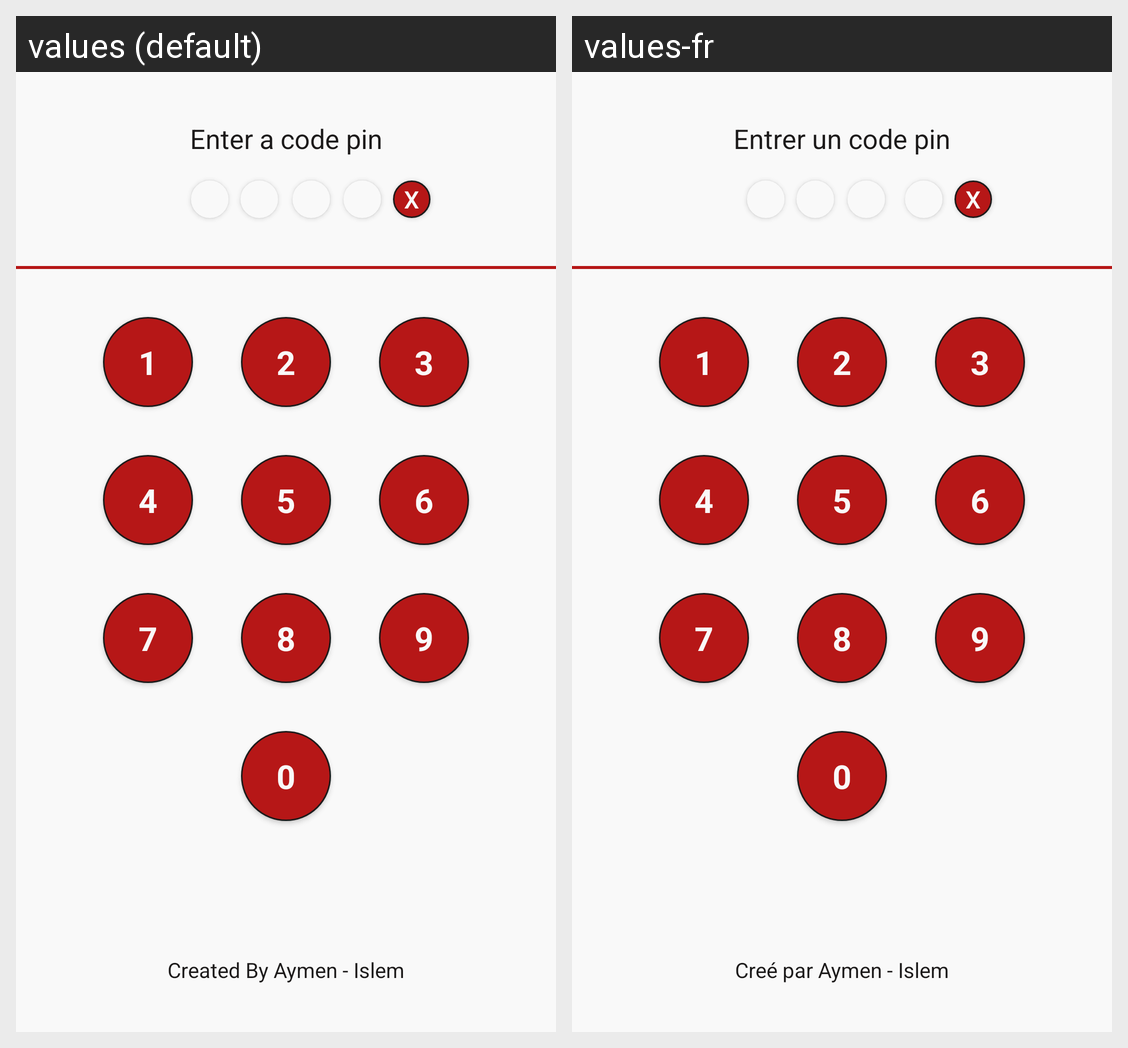

This grid shows one Android layout under two languages. Give, for every string resource on the screen, its name, the default text and each shown locale's text.
Android screen res/layout/activity_main.xml rendered under 2 locales, left to right: values (default), values-fr. Device: Nexus 5 (rendered at 1080×1920; each locale shown at half size, 540×960, under a caption strip naming it); theme AppTheme.
Strings drawn on this screen, with the default value and each locale's value (text and hints the layout hard-codes, and strings that could not be matched under every locale, appear in the picture but are not listed):

Enter_Code_Text
  values: Enter a code pin
  values-fr: Entrer un code pin

copy
  values: Created By Aymen - Islem
  values-fr: Creé par Aymen - Islem
